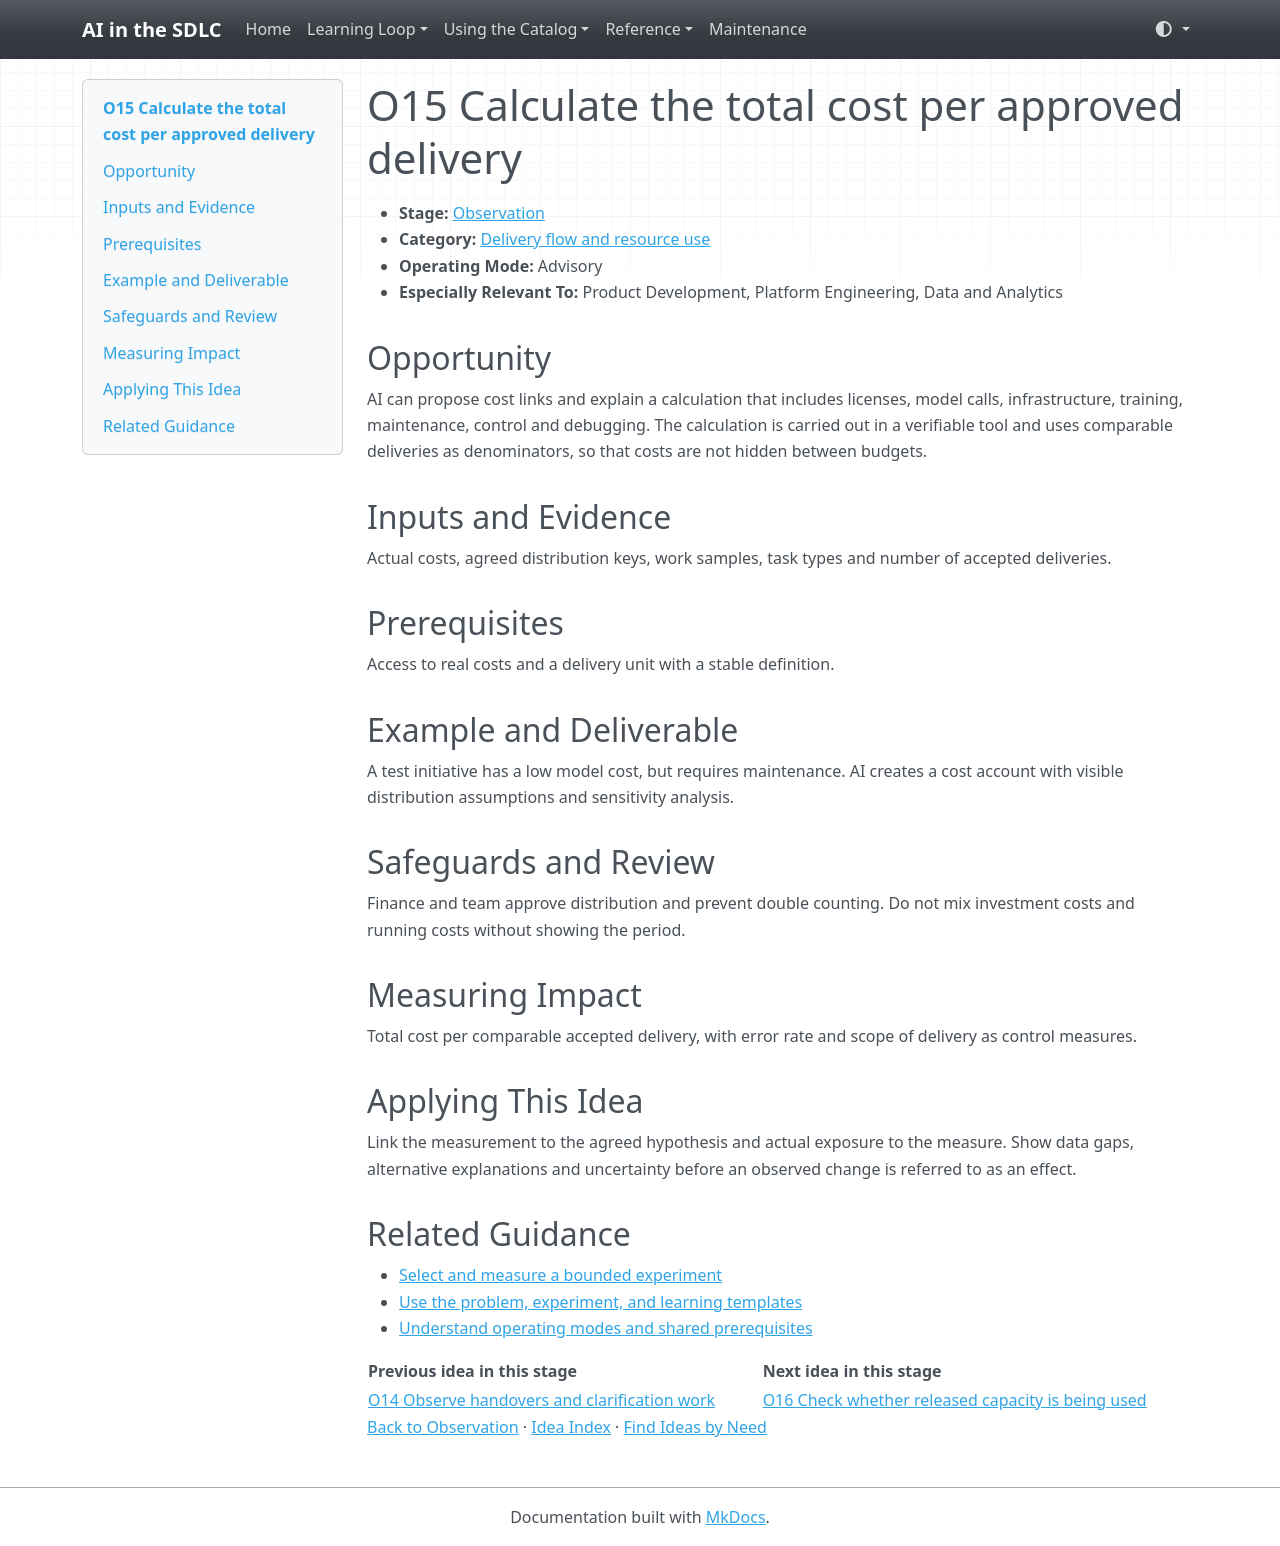

repository: grove/ai-sdlc · page: ideas/O15/index.html · generator: mkdocs

# O15 Calculate the total cost per approved delivery

<a id="o15"></a>

- **Stage:** [Observation](../stages/observation.md)
- **Category:** [Delivery flow and resource use](../stages/observation.md#o-category-2)
- **Operating Mode:** Advisory
- **Especially Relevant To:** Product Development, Platform Engineering, Data and Analytics

## Opportunity

AI can propose cost links and explain a calculation that includes licenses, model calls, infrastructure, training, maintenance, control and debugging. The calculation is carried out in a verifiable tool and uses comparable deliveries as denominators, so that costs are not hidden between budgets.

## Inputs and Evidence

Actual costs, agreed distribution keys, work samples, task types and number of accepted deliveries.

## Prerequisites

Access to real costs and a delivery unit with a stable definition.

## Example and Deliverable

A test initiative has a low model cost, but requires maintenance. AI creates a cost account with visible distribution assumptions and sensitivity analysis.

## Safeguards and Review

Finance and team approve distribution and prevent double counting. Do not mix investment costs and running costs without showing the period.

## Measuring Impact

Total cost per comparable accepted delivery, with error rate and scope of delivery as control measures.

## Applying This Idea

Link the measurement to the agreed hypothesis and actual exposure to the measure. Show data gaps, alternative explanations and uncertainty before an observed change is referred to as an effect.

## Related Guidance

- [Select and measure a bounded experiment](../guides/impact-measurement.md)
- [Use the problem, experiment, and learning templates](../templates.md)
- [Understand operating modes and shared prerequisites](../guides/how-to-use.md)

| Previous idea in this stage | Next idea in this stage |
| --- | --- |
| [O14 Observe handovers and clarification work](O14.md) | [O16 Check whether released capacity is being used](O16.md) |

[Back to Observation](../stages/observation.md) · [Idea Index](../idea-index.md) · [Find Ideas by Need](../guides/find-by-need.md)
